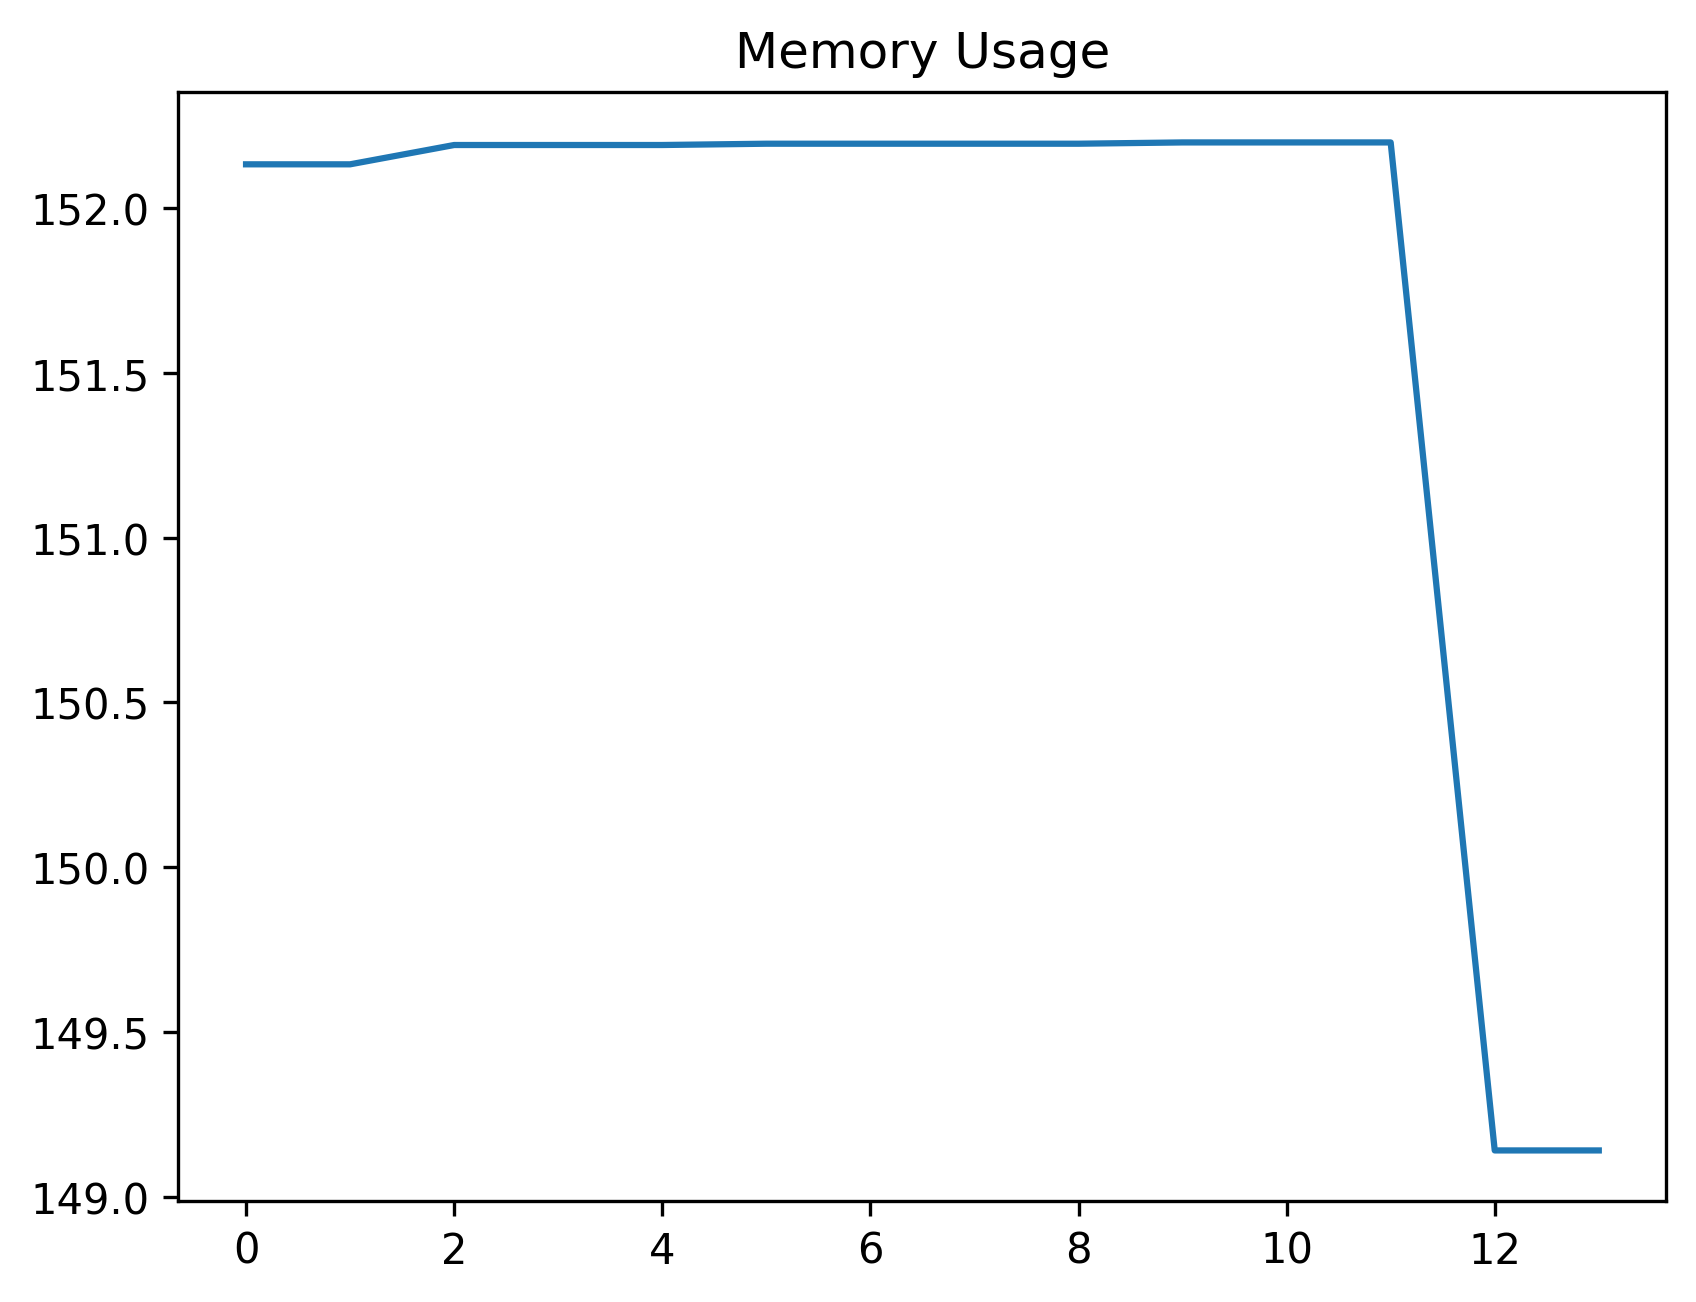

Data behind this chart, as committed beside it:
date_time, name, memory
2023-10-26 14:58:05.020496, start, 152.1
2023-10-26 14:58:07.034515, step_1, 152.1
2023-10-26 14:58:07.140914, step_2, 152.2
2023-10-26 14:58:07.657936, step_3, 152.2
2023-10-26 14:58:07.676226, step_4, 152.2
2023-10-26 14:58:09.088839, step_5, 152.2
2023-10-26 14:58:09.705188, step_6, 152.2
2023-10-26 14:58:11.716904, step_7, 152.2
2023-10-26 14:58:11.763811, step_8, 152.2
2023-10-26 14:58:12.853522, step_9, 152.2
2023-10-26 14:58:14.865528, step_10, 152.2
2023-10-26 14:58:15.419299, step_11, 152.2
2023-10-26 14:58:17.433053, step_12, 149.1
2023-10-26 14:58:17.448715, step_13, 149.1
